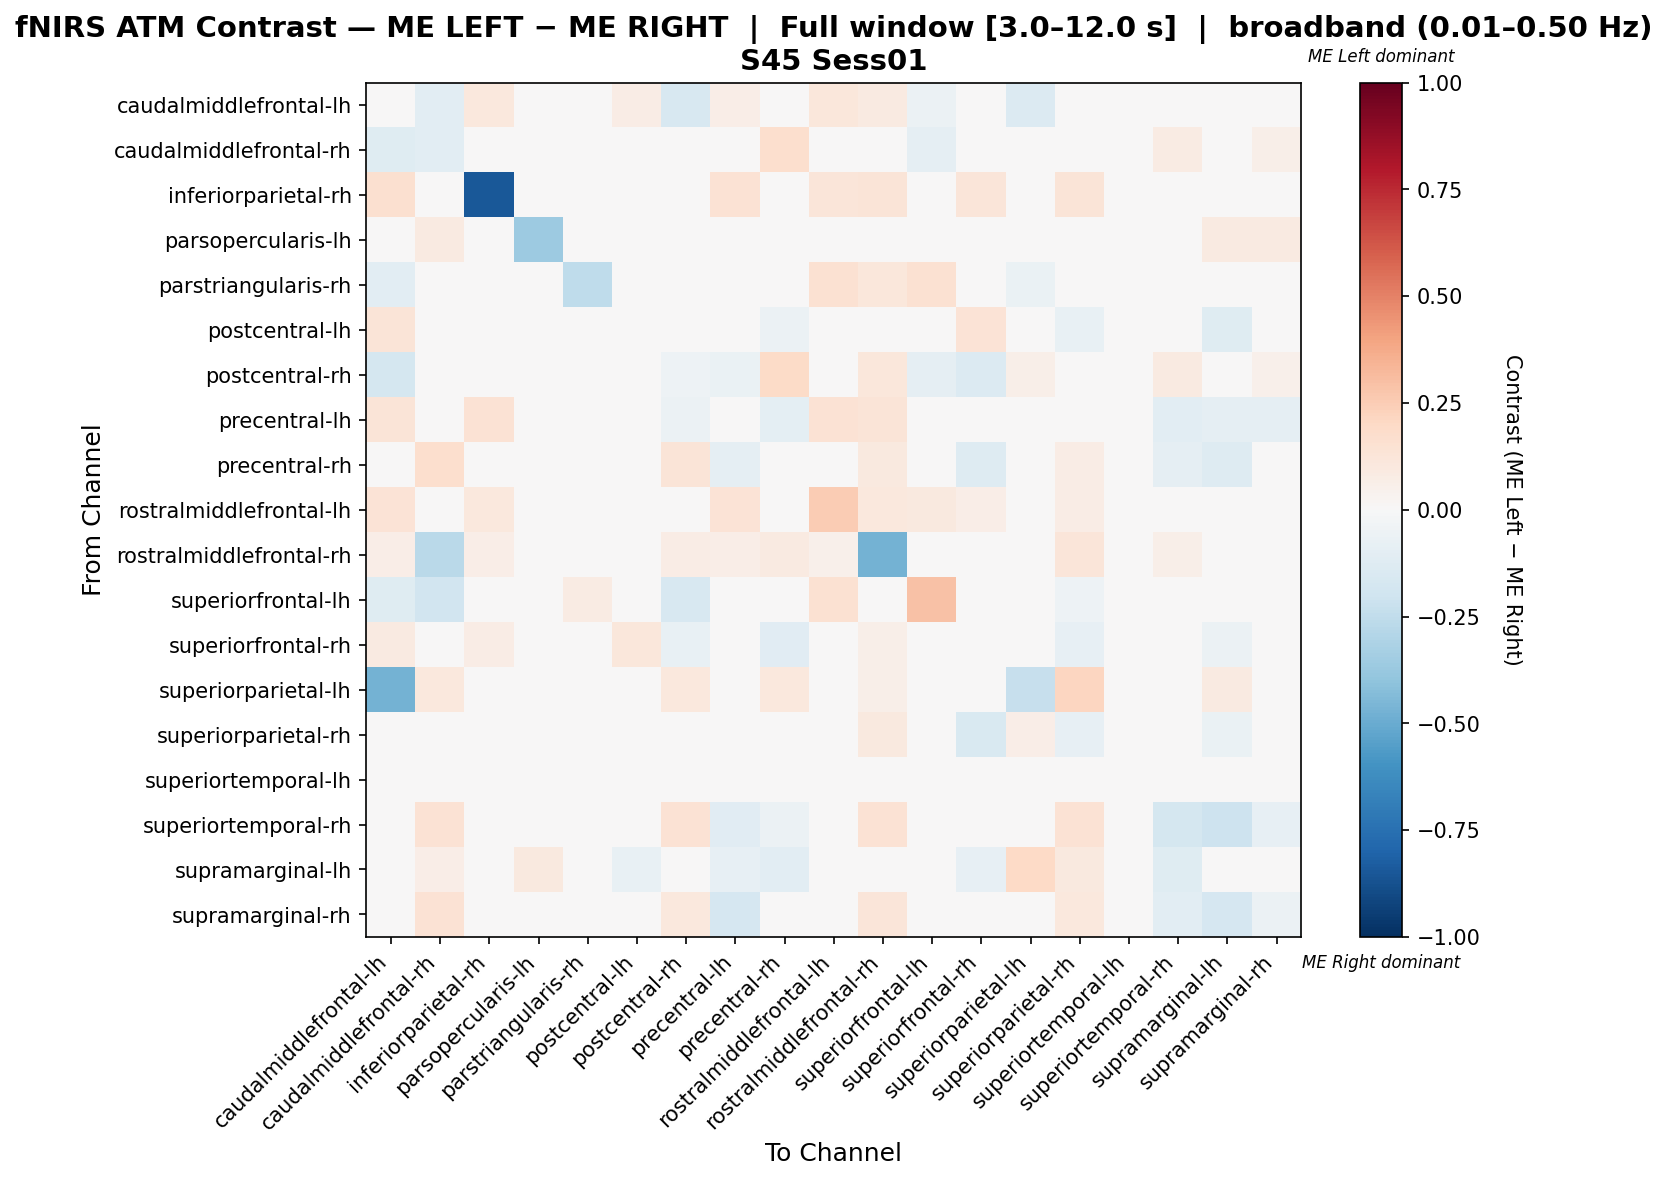

Source data for this figure (header and first rows):
, caudalmiddlefrontal-lh, caudalmiddlefrontal-rh, inferiorparietal-rh, parsopercularis-lh, parstriangularis-rh, postcentral-lh, postcentral-rh, precentral-lh, precentral-rh, rostralmiddlefrontal-lh, rostralmiddlefrontal-rh, superiorfrontal-lh, superiorfrontal-rh, superiorparietal-lh, superiorparietal-rh, superiortemporal-lh, superiortemporal-rh, supramarginal-lh, supramarginal-rh
caudalmiddlefrontal-lh, -0.01422, -0.1023, 0.102, 0.0, -0.01136, 0.07483, -0.1591, 0.06563, 0.02721, 0.1156, 0.08844, -0.05682, 0.0429, -0.1364, -0.03656, 0.0, 0.0, 0.0, 0.0
caudalmiddlefrontal-rh, -0.1236, -0.1084, 0.0, 0.006061, 0.0, 0.0, -0.03092, -0.03371, 0.1706, 0.0, 0.02438, -0.08989, -0.04494, 0.04242, 0.0365, 0.006061, 0.07879, 0.006061, 0.06061
inferiorparietal-rh, 0.163, 0.0, -0.8478, 0.0, 0.0, 0.04348, 0.0, 0.1413, 0.0, 0.1196, 0.1304, 0.0, 0.1196, 0.0, 0.1304, 0.0, 0.0, 0.0, 0.0
parsopercularis-lh, 0.0, 0.09091, 0.0, -0.3636, 0.0, 0.0, 0.0, 0.0, 0.0, 0.0, 0.0, 0.0, 0.0, 0.0, 0.0, 0.04545, 0.04545, 0.09091, 0.09091
parstriangularis-rh, -0.1034, 0.0, 0.0, 0.0, -0.2507, 0.0, 0.0, 0.0, 0.0, 0.1538, 0.1154, 0.1538, 0.0, -0.06897, 0.0, 0.0, 0.0, 0.0, 0.0
postcentral-lh, 0.125, 0.0, 0.02778, 0.0, 0.0, 0.02083, 0.0, -0.04861, -0.0625, 0.0, 0.0, 0.0, 0.1389, 0.0, -0.07639, 0.0, 0.0, -0.125, 0.0
postcentral-rh, -0.1772, 0.007311, 0.0, 0.0, 0.0, 0.0, -0.05085, -0.06329, 0.1897, 0.0, 0.1121, -0.08861, -0.1392, 0.06034, 0.01189, 0.0, 0.08621, 0.0, 0.05172
precentral-lh, 0.1252, -0.01149, 0.1442, 0.0, 0.0, -0.005637, -0.05747, -0.03194, -0.09383, 0.1442, 0.125, 0.0, -0.03028, 0.0, -0.02067, 0.0, -0.1034, -0.09195, -0.09195
precentral-rh, 0.01863, 0.1661, 0.0, 0.0, 0.0, -0.0202, 0.1304, -0.09091, -0.02817, 0.0, 0.09938, 0.0, -0.1313, 0.04348, 0.07604, 0.0, -0.08708, -0.1313, -0.04511
rostralmiddlefrontal-lh, 0.1328, 0.0, 0.1016, 0.0, 0.04688, 0.007812, 0.0, 0.1328, 0.0, 0.25, 0.1016, 0.09375, 0.0625, 0.0, 0.07031, 0.0, 0.0, 0.0, 0.0
rostralmiddlefrontal-rh, 0.06373, -0.2718, 0.06373, 0.0, 0.02941, 0.009804, 0.07353, 0.06373, 0.08824, 0.05392, -0.4733, 0.0, 0.04412, 0.02941, 0.1225, 0.0, 0.05882, 0.0, 0.04412
superiorfrontal-lh, -0.1228, -0.193, 0.0, 0.0, 0.08108, 0.0, -0.1579, 0.0, 0.0, 0.1486, 0.0, 0.2966, 0.0, 0.0, -0.05263, 0.0, 0.0, 0.0, 0.0
superiorfrontal-rh, 0.088, -0.024, 0.072, 0.0, 0.0, 0.112, -0.072, -0.016, -0.112, 0.048, 0.056, 0.0, -0.016, 0.0, -0.08, 0.0, 0.0, -0.056, 0.0
superiorparietal-lh, -0.4762, 0.1077, 0.0, 0.0, 0.0, 0.0, 0.1077, 0.0, 0.1077, 0.0, 0.06154, 0.0, 0.0, -0.2315, 0.2154, 0.0, 0.01538, 0.09231, 0.0
superiorparietal-rh, 0.0006551, 0.04105, 0.04695, 0.0, 0.0, -0.0369, -0.008516, -0.04302, 0.03658, 0.03286, 0.09859, -0.007752, -0.1513, 0.06573, -0.08352, 0.0, 0.04695, -0.06649, 0.02817
superiortemporal-lh, 0.0, 0.0, 0.0, 0.0, 0.0, 0.0, 0.0, 0.0, 0.0, 0.0, 0.0, 0.0, 0.0, 0.0, 0.0, 0.0, 0.0, 0.0, 0.0
superiortemporal-rh, 0.0, 0.1481, 0.0, 0.0, 0.0, 0.0, 0.1481, -0.1154, -0.05698, 0.0, 0.1481, 0.0, 0.0, 0.03704, 0.1481, 0.0, -0.1719, -0.2051, -0.08025
supramarginal-lh, 0.0, 0.06667, 0.0, 0.1, 0.0, -0.07619, 0.0, -0.08571, -0.1048, 0.0, 0.0, 0.0, -0.08571, 0.2, 0.09524, 0.03333, -0.119, 0.0, -0.02381
supramarginal-rh, 0.0, 0.1467, 0.0, 0.04, 0.0, 0.0, 0.1067, -0.1667, -0.02815, 0.0, 0.12, 0.0, 0.0, 0.0, 0.1067, 0.01333, -0.1074, -0.1689, -0.06222
